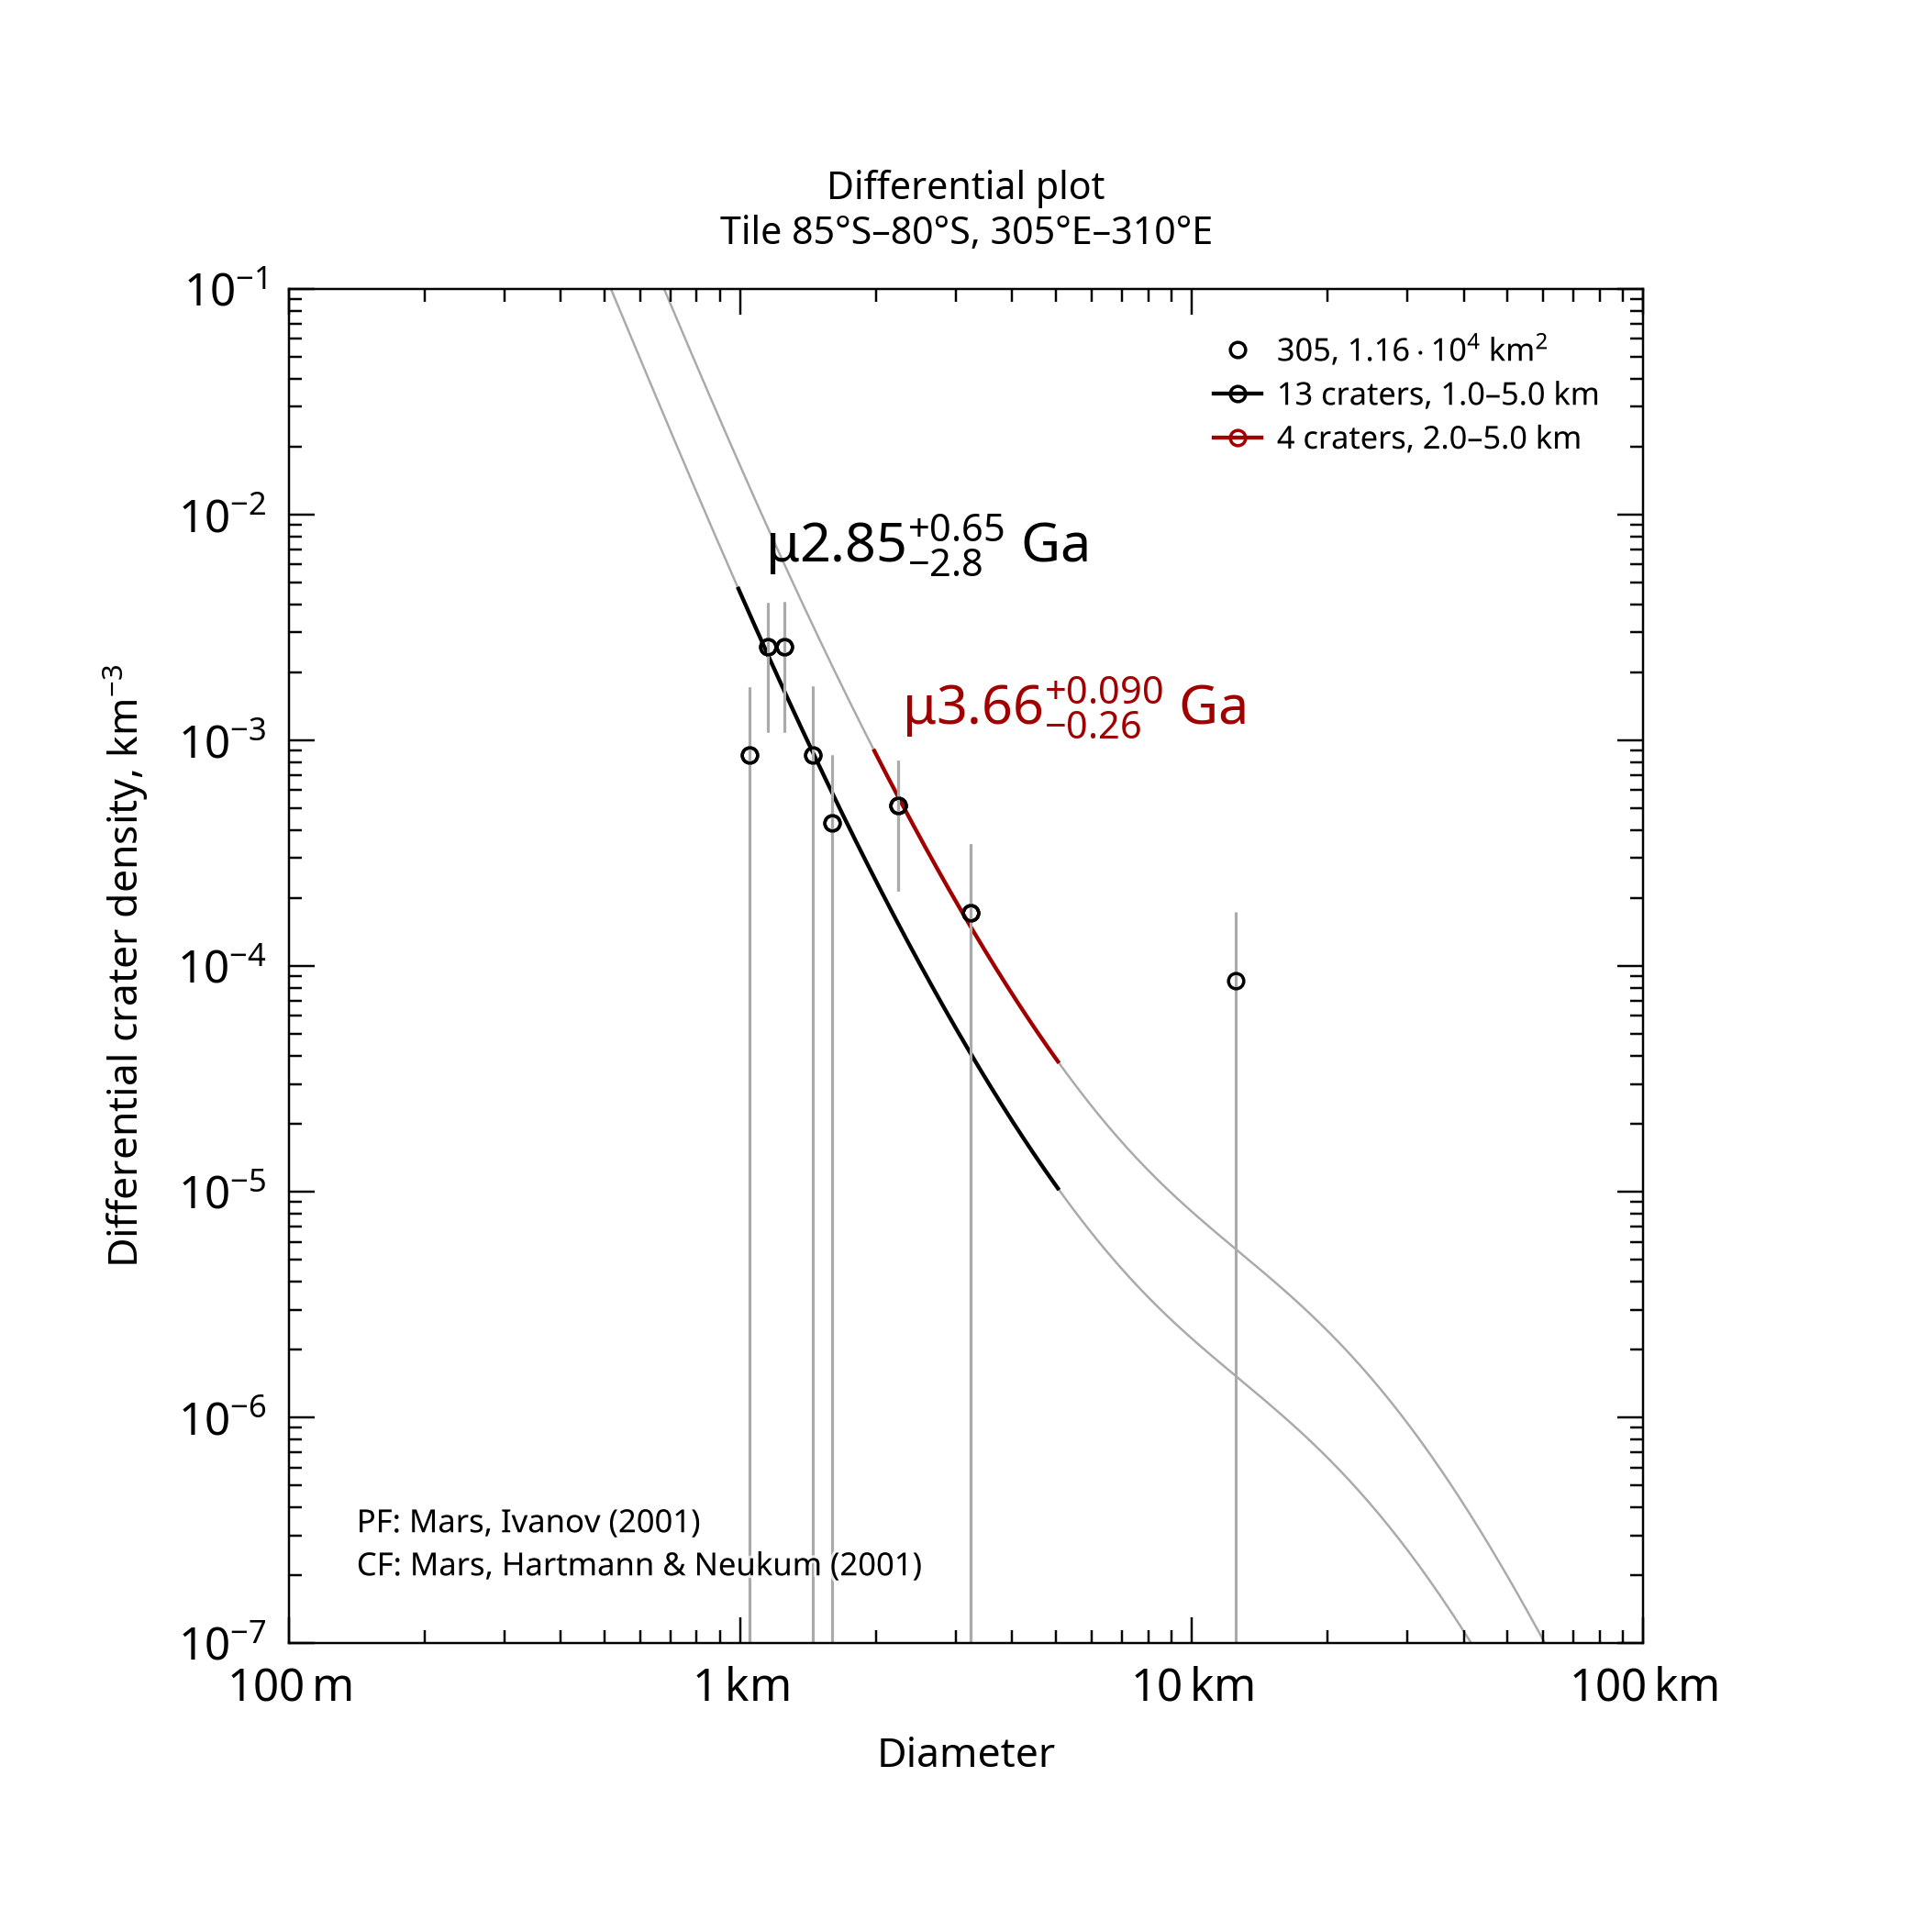

The table this chart was drawn from, first rows:
, , , , , , , , , , , , , , , , , , , , Formatted values [paste MathML into Word…
, , , , , , , , , , , , , , , , , , , , , MathML, , Latex
Name, Area, Binning, d_min, d_max, Method, Resurf, N, N_event, Age, Age-, Age+, a0, a0-, a0+, N(1), N(1)-, N(1)+, Source, , Range, Age, N(1), Age
305, 11578, pseudo-log, 1, 5, d-fit, 0, 13.0, 13, 2.85, 0.0479, 3.5, -2.854, -4.631, -2.557, 1.40e-03, 2.34e-05, 2.78e-03, tiles_scc/tile_lat-85_lon+305.scc, , 1.0–5.0 km, <math xmlns="http://www.w3.org/1998/Math…, <math xmlns="http://www.w3.org/1998/Math…, $\mu2.85^{+0.65}_{-2.8}$ Ga
305, 11578, pseudo-log, 2, 5, d-fit, 0, 4.0, 4, 3.66, 3.4, 3.75, -2.292, -2.659, -2.096, 5.11e-03, 2.20e-03, 8.01e-03, tiles_scc/tile_lat-85_lon+305.scc, , 2.0–5.0 km, <math xmlns="http://www.w3.org/1998/Math…, <math xmlns="http://www.w3.org/1998/Math…, $\mu3.66^{+0.090}_{-0.26}$ Ga
